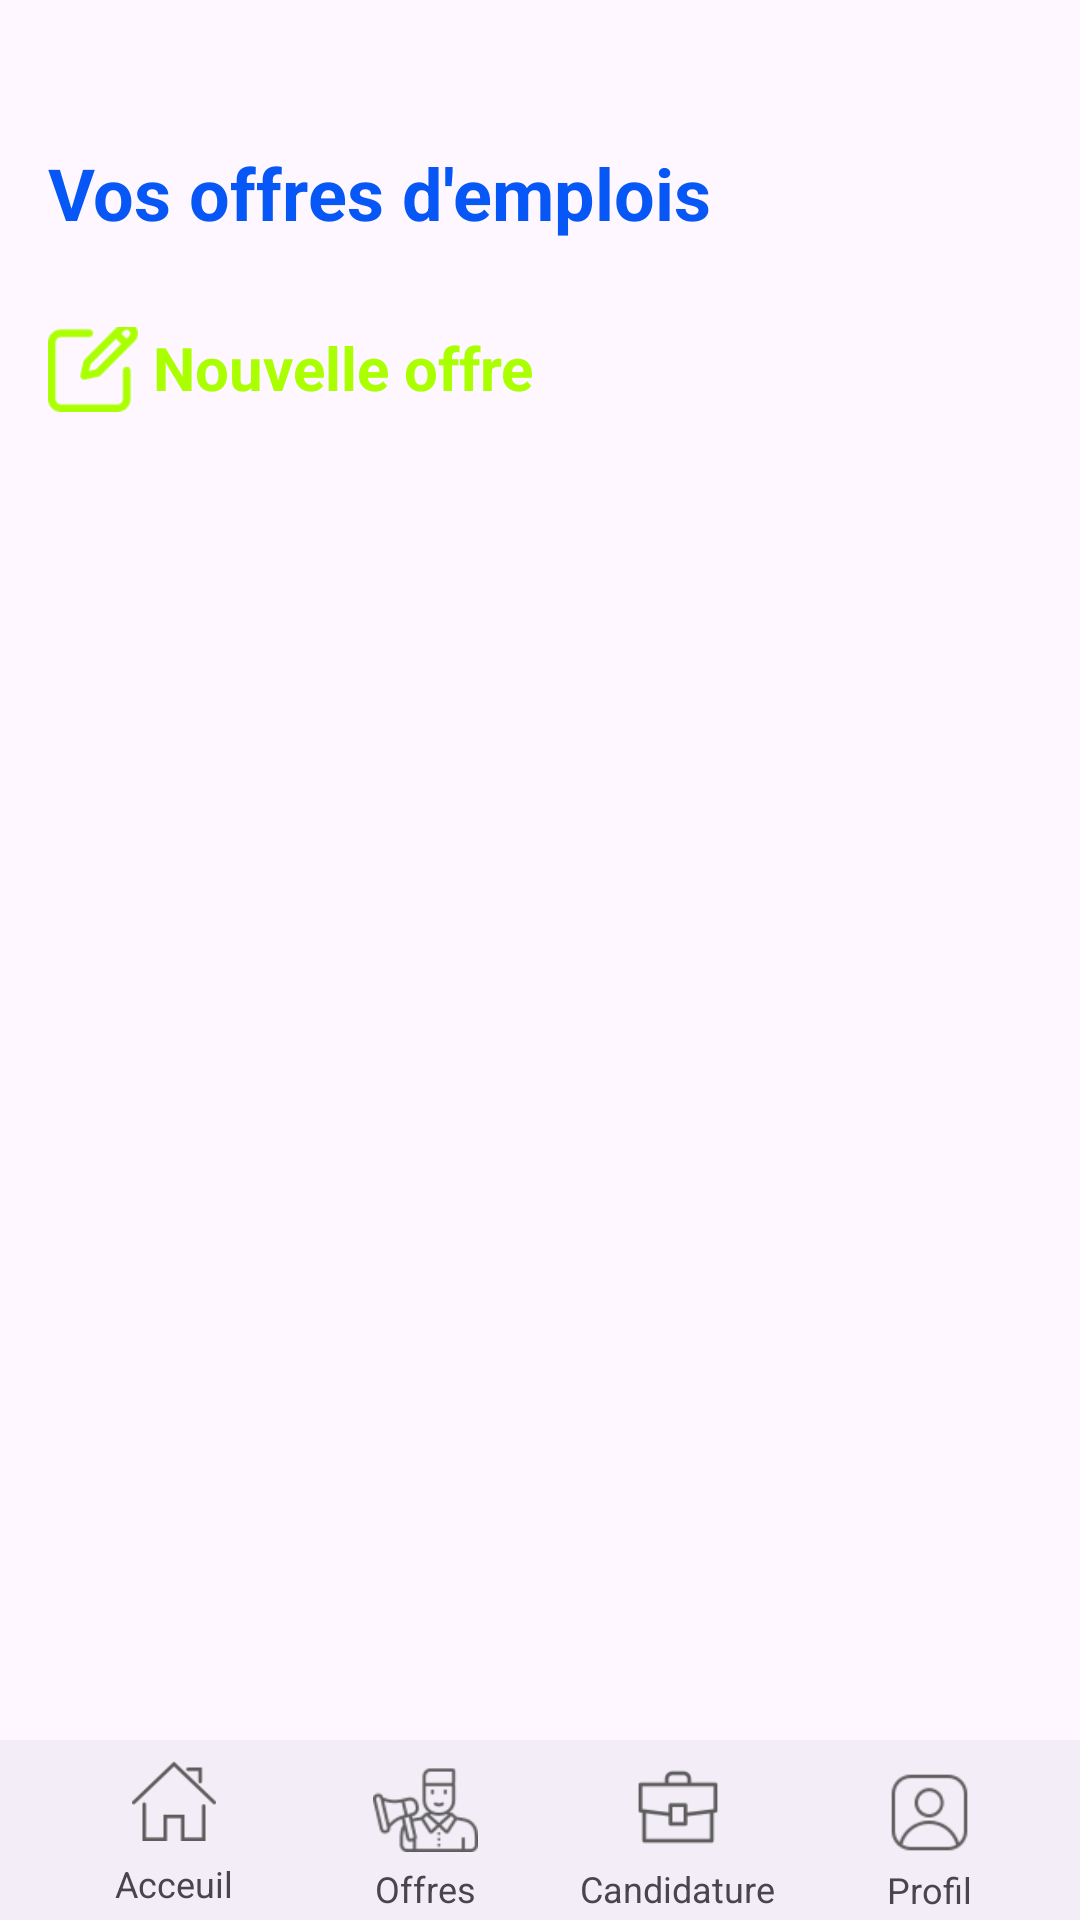

Layout XML and referenced resources for this Android screen:
<!-- AndroidManifest.xml: application theme Theme.LinTerim -->
<!-- res/layout/gestion_offres_employeur.xml -->
<?xml version="1.0" encoding="utf-8"?>
<RelativeLayout xmlns:android="http://schemas.android.com/apk/res/android"
    xmlns:tools="http://schemas.android.com/tools"
    android:layout_width="match_parent"
    android:layout_height="match_parent"
    tools:context=".Activities.MainActivity">


        <LinearLayout
            android:layout_width="match_parent"
            android:layout_height="wrap_content"
            android:orientation="vertical">

            

            <androidx.constraintlayout.widget.ConstraintLayout
                android:layout_width="match_parent"
                android:layout_height="109dp"
                android:saveEnabled="false">

                <LinearLayout
                    android:layout_width="match_parent"
                    android:layout_height="wrap_content"
                    android:orientation="vertical"
                    tools:ignore="MissingConstraints">

                    <TextView
                        android:id="@+id/textView1"
                        android:layout_width="match_parent"
                        android:layout_height="wrap_content"
                        android:layout_marginStart="16dp"
                        android:layout_marginTop="48dp"
                        android:text="Vos offres d'emplois"
                        android:textColor="#0757f6"
                        android:textSize="24sp"
                        android:textStyle="bold" />
                </LinearLayout>

            </androidx.constraintlayout.widget.ConstraintLayout>

            <LinearLayout
            android:id="@+id/linearLayoutNewOfferEmp"
            android:layout_width="wrap_content"
            android:layout_height="wrap_content"
            android:layout_marginStart="16dp"
                android:layout_marginBottom="16dp"
            android:layout_marginEnd="16dp"
            android:orientation="horizontal">

            <ImageView
                android:id="@+id/imageView"
                android:layout_width="30dp"
                android:layout_height="30dp"
                android:layout_marginTop="-2dp"
                android:src="@drawable/edit"
                />

            <TextView
                android:id="@+id/textViewNewOffreEmp"
                android:layout_width="wrap_content"
                android:layout_height="wrap_content"
                android:singleLine="true"
                android:text="Nouvelle offre"
                android:textColor="@color/green"
                android:textSize="20sp"
                android:layout_marginLeft="5dp"
                android:textStyle="bold"
                />
        </LinearLayout>

            <ListView
                android:id="@+id/ListViewOffresEmp"
                android:layout_width="match_parent"
                android:layout_height="567dp"
                android:layout_marginStart="16dp"
                android:layout_marginEnd="16dp"
                android:layout_marginBottom="24dp" />


        </LinearLayout>


    <com.google.android.material.bottomappbar.BottomAppBar
        android:id="@+id/bottomAppBar"
        android:layout_width="match_parent"
        android:layout_height="60dp"
        android:layout_alignParentBottom="true"
        tools:ignore="BottomAppBar">

        <LinearLayout
            android:layout_width="match_parent"
            android:layout_height="match_parent"
            android:orientation="horizontal">

            <LinearLayout
                android:id="@+id/MenuAcceuilEmp"
                android:layout_width="0dp"
                android:layout_height="match_parent"
                android:layout_weight="1"
                android:gravity="center"
                android:orientation="vertical">

                <ImageView
                    android:id="@+id/imageViewExplorer"
                    android:layout_width="28dp"
                    android:layout_height="28dp"
                    android:layout_marginTop="2dp"
                    android:src="@drawable/home" />

                <TextView
                    android:id="@+id/textViewExplorer"
                    android:layout_width="wrap_content"
                    android:layout_height="wrap_content"
                    android:layout_marginTop="6dp"
                    android:text="Acceuil"
                    android:textAlignment="center"
                    android:textSize="12sp" />
            </LinearLayout>

            <LinearLayout
                android:id="@+id/MenuOffresEmp"
                android:layout_width="0dp"
                android:layout_height="match_parent"
                android:layout_weight="1"
                android:gravity="center"
                android:orientation="vertical">

                <ImageView
                    android:id="@+id/imageViewCandidature"
                    android:layout_width="35dp"
                    android:layout_height="35dp"
                    android:src="@drawable/recruiter" />

                <TextView
                    android:id="@+id/textViewCandidature"
                    android:layout_width="wrap_content"
                    android:layout_height="wrap_content"
                    android:layout_marginTop="4dp"
                    android:text="Offres"
                    android:textAlignment="center"
                    android:textSize="12sp" />
            </LinearLayout>

            <LinearLayout
                android:id="@+id/MenuCandidaturesEmp"
                android:layout_width="0dp"
                android:layout_height="match_parent"
                android:layout_weight="1"
                android:gravity="center"
                android:orientation="vertical">

                <ImageView
                    android:id="@+id/imageViewProfil"
                    android:layout_width="30dp"
                    android:layout_marginTop="5dp"
                    android:layout_height="30dp"
                    android:src="@drawable/facebook_jobs" />

                <TextView
                    android:id="@+id/textViewCandidature1"
                    android:layout_width="wrap_content"
                    android:layout_height="wrap_content"
                    android:layout_marginTop="4dp"
                    android:text="Candidature"
                    android:textAlignment="center"
                    android:textSize="12sp" />
            </LinearLayout>
            <LinearLayout
                android:id="@+id/MenuProfilEmp"
                android:layout_width="0dp"
                android:layout_height="match_parent"
                android:layout_weight="1"
                android:gravity="center"
                android:orientation="vertical">

                <ImageView
                    android:id="@+id/imageViewProfil3"
                    android:layout_width="35dp"
                    android:layout_marginTop="5dp"
                    android:layout_height="35dp"
                    android:src="@drawable/user" />

                <TextView
                    android:id="@+id/textViewProfil"
                    android:layout_width="wrap_content"
                    android:layout_height="wrap_content"
                    android:text="Profil"
                    android:textAlignment="center"
                    android:textSize="12sp" />
            </LinearLayout>

        </LinearLayout>

    </com.google.android.material.bottomappbar.BottomAppBar>
</RelativeLayout>
<!-- resources referenced by this layout -->
<resources>
  <color name="green">#aaff00</color>
  <!-- drawable edit: png bitmap (drawable, 1495 bytes) -->
  <!-- drawable facebook_jobs: png bitmap (drawable, 1123 bytes) -->
  <!-- drawable home: png bitmap (drawable, 1683 bytes) -->
  <!-- drawable recruiter: png bitmap (drawable, 3475 bytes) -->
  <!-- drawable user: png bitmap (drawable, 2185 bytes) -->
  <style name="Theme.LinTerim" parent="Base.Theme.LinTerim" />
  <style name="Base.Theme.LinTerim" parent="Theme.Material3.DayNight.NoActionBar">
          
          <item name="colorPrimary">@color/my_light_primary</item>
      </style>
</resources>
